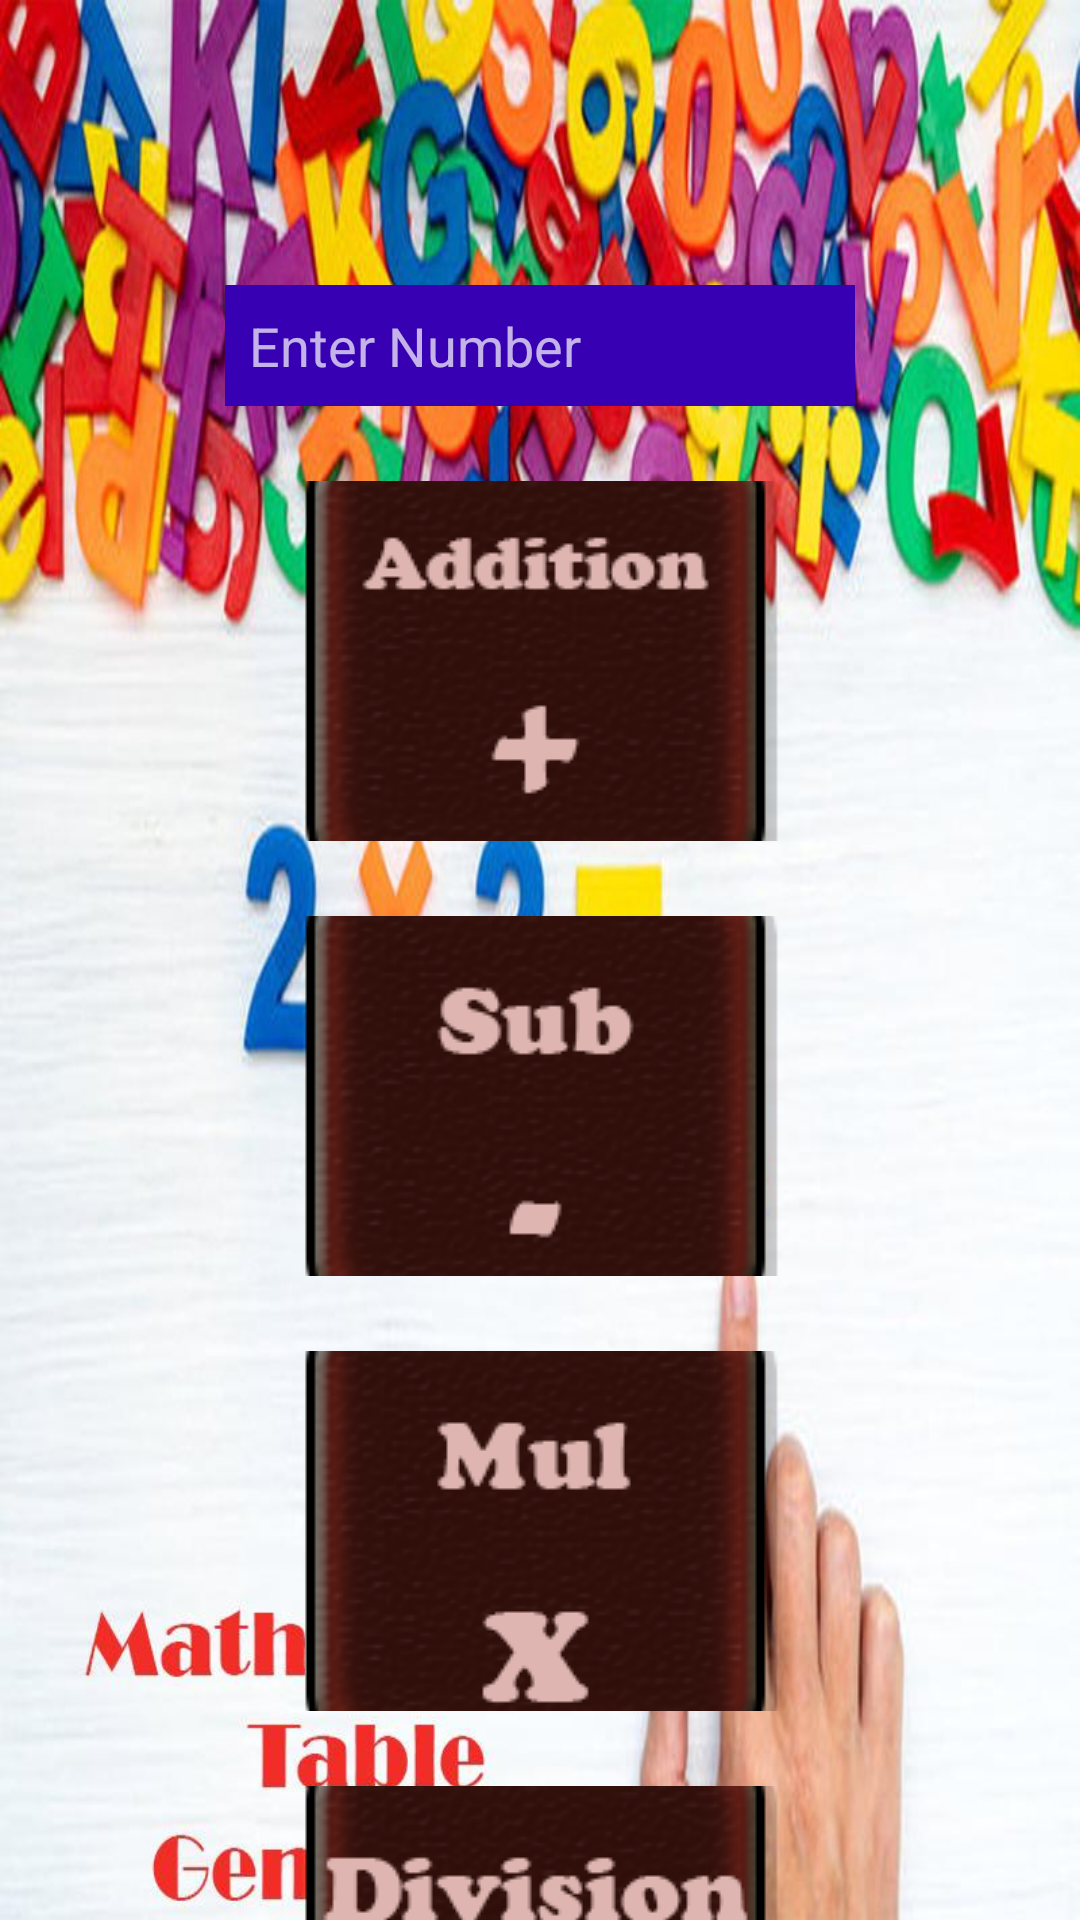

This screen was rendered from an Android layout file. Write that file and the resources it references.
<!-- AndroidManifest.xml: application theme Theme.AppCompat.NoActionBar -->
<!-- res/layout/activity_main.xml -->
<?xml version="1.0" encoding="utf-8"?>
<androidx.constraintlayout.widget.ConstraintLayout xmlns:android="http://schemas.android.com/apk/res/android"
    xmlns:app="http://schemas.android.com/apk/res-auto"
    xmlns:tools="http://schemas.android.com/tools"
    android:layout_width="match_parent"
    android:layout_height="match_parent"
    tools:context=".MainActivity"
    android:background="@drawable/splash">


    <EditText
        android:id="@+id/editTextNumber"
        android:layout_width="wrap_content"
        android:layout_height="wrap_content"
        android:ems="10"
        android:inputType="number"
        android:hint="Enter Number"
        android:contentDescription="Input Number"
        android:background="@color/purple_700"
        android:layout_marginTop="95dp"
        android:textColor="@color/white"
        android:padding="8dp"
        app:layout_constraintStart_toStartOf="parent"
        app:layout_constraintEnd_toEndOf="parent"
        app:layout_constraintTop_toTopOf="parent"
        app:layout_constraintHorizontal_bias="0.5"
        android:importantForAutofill="no" />

    <ImageButton
        android:id="@+id/buttonAdd"
        android:layout_width="180dp"
        android:layout_height="120dp"
        android:layout_marginTop="25dp"
        android:contentDescription="Addition"
        android:onClick="add"
        android:src="@drawable/add"
        android:background="@android:color/transparent"
        app:layout_constraintEnd_toEndOf="parent"
        app:layout_constraintStart_toStartOf="parent"
        app:layout_constraintTop_toBottomOf="@+id/editTextNumber" />

    <ImageButton
        android:id="@+id/buttonSub"
        android:layout_width="180dp"
        android:layout_height="120dp"
        android:layout_marginTop="25dp"
        android:contentDescription="Subtraction"
        android:onClick="sub"
        android:src="@drawable/sub"
        android:background="@android:color/transparent"
        app:layout_constraintEnd_toEndOf="parent"
        app:layout_constraintStart_toStartOf="parent"
        app:layout_constraintTop_toBottomOf="@+id/buttonAdd" />

    <ImageButton
        android:id="@+id/buttonMultiply"
        android:layout_width="180dp"
        android:layout_height="120dp"
        android:layout_marginTop="25dp"
        android:contentDescription="Multiplication"
        android:onClick="multi"
        android:src="@drawable/mul"
        android:background="@android:color/transparent"
        app:layout_constraintEnd_toEndOf="parent"
        app:layout_constraintStart_toStartOf="parent"
        app:layout_constraintTop_toBottomOf="@+id/buttonSub" />

    <ImageButton
        android:id="@+id/buttonDivision"
        android:layout_width="180dp"
        android:layout_height="120dp"
        android:layout_marginTop="25dp"
        android:contentDescription="Division"
        android:onClick="div"
        android:src="@drawable/div"
        app:layout_constraintVertical_bias="0.0"
        android:background="@android:color/transparent"
        app:layout_constraintEnd_toEndOf="parent"
        app:layout_constraintStart_toStartOf="parent"
        app:layout_constraintBottom_toBottomOf="parent"
        app:layout_constraintTop_toBottomOf="@+id/buttonMultiply" />



</androidx.constraintlayout.widget.ConstraintLayout>
<!-- resources referenced by this layout -->
<resources>
  <color name="purple_700">#FF3700B3</color>
  <color name="white">#FFFFFFFF</color>
  <!-- drawable add: png bitmap (drawable, 25325 bytes) -->
  <!-- drawable div: png bitmap (drawable, 25546 bytes) -->
  <!-- drawable mul: png bitmap (drawable, 25193 bytes) -->
  <!-- drawable splash: jpg bitmap (drawable, 102935 bytes) -->
  <!-- drawable sub: png bitmap (drawable, 24858 bytes) -->
</resources>
